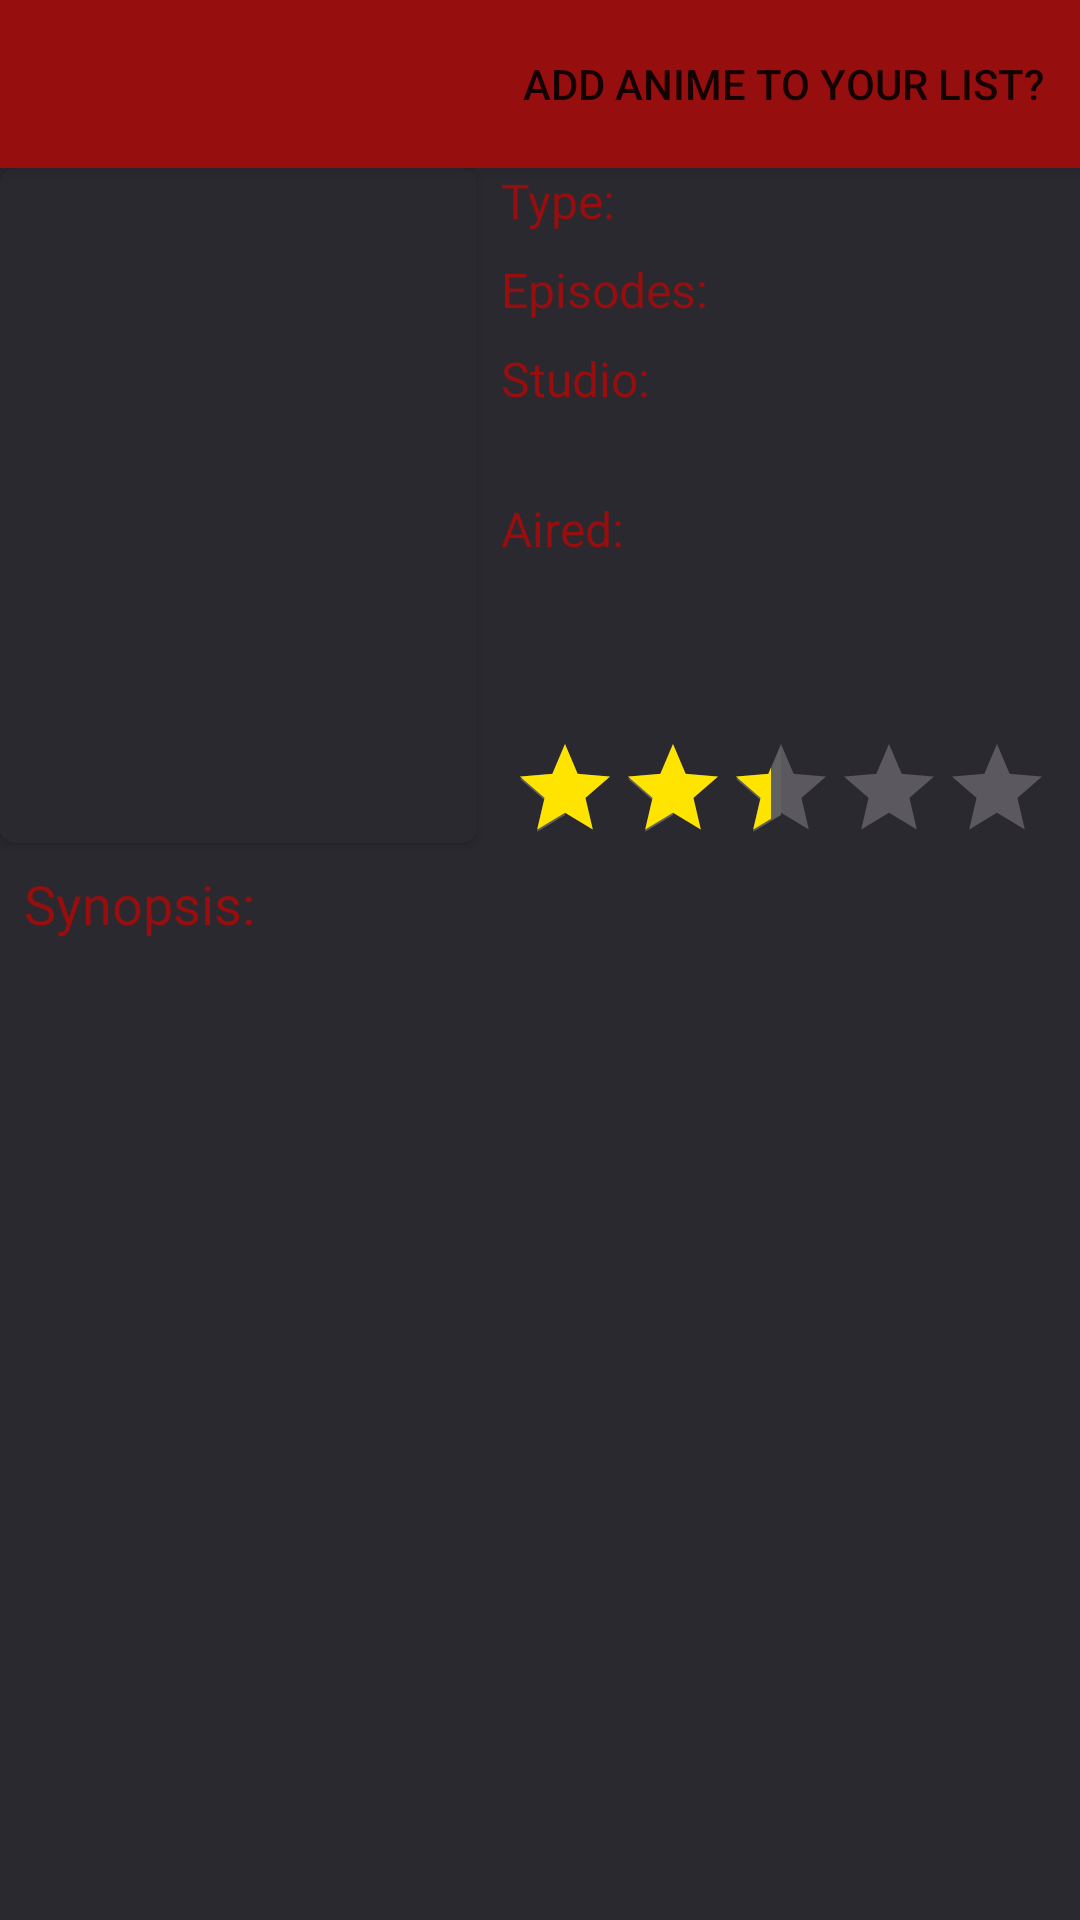

Reconstruct the res/layout file that produces this screen, plus the resources it refers to.
<!-- AndroidManifest.xml: application theme Theme.AniTime -->
<!-- res/layout/fragment_anime_details.xml -->
<?xml version="1.0" encoding="utf-8"?>
<androidx.coordinatorlayout.widget.CoordinatorLayout xmlns:android="http://schemas.android.com/apk/res/android"
    xmlns:app="http://schemas.android.com/apk/res-auto"
    xmlns:tools="http://schemas.android.com/tools"
    android:id="@+id/fragment_details_container"
    android:layout_width="match_parent"
    android:layout_height="match_parent"
    tools:context=".ui.details.AnimeDetailsFragment">

    <com.google.android.material.appbar.AppBarLayout
        android:layout_width="match_parent"
        android:layout_height="wrap_content">

        <com.google.android.material.appbar.MaterialToolbar
            android:id="@+id/topAppBar"
            android:layout_width="match_parent"
            android:layout_height="?attr/actionBarSize"
            app:menu="@menu/top_app_bar_add_anime"
            app:titleTextColor="@color/anime_text"
            tools:title="Nome do anime" />

    </com.google.android.material.appbar.AppBarLayout>

    <androidx.core.widget.NestedScrollView
        android:layout_width="match_parent"
        android:layout_height="match_parent"
        android:background="@color/anime_black_dark"
        android:fillViewport="true"
        app:layout_behavior="@string/appbar_scrolling_view_behavior">

        <androidx.constraintlayout.widget.ConstraintLayout
            android:layout_width="match_parent"
            android:layout_height="match_parent">

            <androidx.cardview.widget.CardView
                android:id="@+id/cardview_poster"
                android:layout_width="159dp"
                android:layout_height="225dp"
                android:backgroundTint="@color/anime_black_dark"
                app:cardCornerRadius="5dp"
                app:layout_constraintStart_toStartOf="parent"
                app:layout_constraintTop_toTopOf="parent">

                <ImageView
                    android:id="@+id/anime_details_poster"
                    android:layout_width="match_parent"
                    android:layout_height="match_parent"
                    android:contentDescription="@string/anime_poster"
                    android:src="@drawable/placeholder"
                    app:layout_constraintStart_toStartOf="parent"
                    app:layout_constraintTop_toTopOf="parent" />

            </androidx.cardview.widget.CardView>

            <TextView
                android:id="@+id/label_type"
                android:layout_width="0dp"
                android:layout_height="wrap_content"
                android:layout_marginStart="8dp"
                android:text="@string/type"
                android:textColor="@color/anime_red"
                android:textSize="16sp"
                app:layout_constraintBottom_toTopOf="@+id/label_episodes"
                app:layout_constraintStart_toEndOf="@id/cardview_poster"
                app:layout_constraintTop_toTopOf="parent" />

            <TextView
                android:id="@+id/anime_details_type"
                android:layout_width="0dp"
                android:layout_height="wrap_content"
                android:layout_marginStart="8dp"
                android:layout_marginEnd="8dp"
                android:textColor="@color/anime_text_2"
                android:textSize="16sp"
                app:layout_constraintStart_toEndOf="@id/label_type"
                app:layout_constraintTop_toTopOf="@id/label_type"
                tools:text="TV" />

            <TextView
                android:id="@+id/label_episodes"
                android:layout_width="0dp"
                android:layout_height="wrap_content"
                android:layout_margin="8dp"
                android:layout_marginStart="8dp"
                android:layout_marginBottom="8dp"
                android:text="@string/anime_details_episodes"
                android:textColor="@color/anime_red"
                android:textSize="16sp"
                app:layout_constraintBottom_toTopOf="@+id/label_studio"
                app:layout_constraintStart_toEndOf="@id/cardview_poster"
                app:layout_constraintTop_toBottomOf="@id/label_type" />

            <TextView
                android:id="@+id/anime_details_episodes"
                android:layout_width="0dp"
                android:layout_height="wrap_content"
                android:layout_marginStart="8dp"
                android:textColor="@color/anime_text_2"
                android:textSize="16sp"
                app:layout_constraintStart_toEndOf="@id/label_episodes"
                app:layout_constraintTop_toTopOf="@id/label_episodes"
                tools:text="16" />

            <TextView
                android:id="@+id/label_studio"
                android:layout_width="0dp"
                android:layout_height="wrap_content"
                android:layout_marginStart="8dp"
                android:layout_marginTop="8dp"
                android:text="@string/studio"
                android:textColor="@color/anime_red"
                android:textSize="16sp"
                app:layout_constraintStart_toEndOf="@id/cardview_poster"
                app:layout_constraintTop_toBottomOf="@id/label_episodes" />

            <TextView
                android:id="@+id/anime_details_studio"
                android:layout_width="0dp"
                android:layout_height="wrap_content"
                android:layout_marginStart="8dp"
                android:layout_marginEnd="8dp"
                android:textColor="@color/anime_text_2"
                android:textSize="16sp"
                app:layout_constraintEnd_toEndOf="parent"
                app:layout_constraintStart_toEndOf="@id/label_studio"
                app:layout_constraintTop_toTopOf="@id/label_studio"
                tools:text="Funimation" />

            <TextView
                android:id="@+id/label_date"
                android:layout_width="0dp"
                android:layout_height="wrap_content"
                android:layout_margin="8dp"
                android:text="@string/anime_detailes_aired"
                android:textColor="@color/anime_red"
                android:textSize="16sp"
                app:layout_constraintBottom_toTopOf="@+id/anime_details_star_score"
                app:layout_constraintStart_toEndOf="@id/cardview_poster"
                app:layout_constraintTop_toBottomOf="@id/label_episodes" />

            <TextView
                android:id="@+id/anime_details_date"
                android:layout_width="0dp"
                android:layout_height="wrap_content"
                android:layout_marginStart="8dp"
                android:layout_marginEnd="8dp"
                android:textColor="@color/anime_text_2"
                android:textSize="16sp"
                app:layout_constraintEnd_toEndOf="parent"
                app:layout_constraintStart_toEndOf="@id/label_date"
                app:layout_constraintTop_toTopOf="@id/label_date"
                tools:text="Oct 8, 1999 to Mar 31, 2000" />

            <androidx.appcompat.widget.AppCompatRatingBar
                android:id="@+id/anime_details_star_score"
                style="@style/Widget.AppCompat.RatingBar.Indicator"
                android:layout_width="wrap_content"
                android:layout_height="wrap_content"
                android:isIndicator="true"
                android:numStars="5"
                android:progressBackgroundTint="@color/anime_text"
                android:progressTint="@color/anime_star_yellow"
                android:rating="2.35"
                android:secondaryProgressTint="#616161"
                android:stepSize="0.1"
                app:layout_constraintBottom_toBottomOf="@+id/cardview_poster"
                app:layout_constraintEnd_toEndOf="parent"
                app:layout_constraintHorizontal_bias="0.534"
                app:layout_constraintStart_toEndOf="@id/cardview_poster" />

            <TextView
                android:id="@+id/label_synopsis"
                android:layout_width="0dp"
                android:layout_height="wrap_content"
                android:layout_marginStart="8dp"
                android:layout_marginTop="8dp"
                android:text="@string/anime_details_synopsis"
                android:textColor="@color/anime_red"
                android:textSize="18sp"
                app:layout_constraintBottom_toTopOf="@id/anime_details_synopsis"
                app:layout_constraintStart_toStartOf="parent"
                app:layout_constraintTop_toBottomOf="@id/cardview_poster" />

            <TextView
                android:id="@+id/anime_details_synopsis"
                android:layout_width="0dp"
                android:layout_height="wrap_content"
                android:layout_marginStart="20dp"
                android:layout_marginTop="8dp"
                android:layout_marginEnd="20dp"
                android:justificationMode="inter_word"
                android:textColor="@color/anime_text"
                app:layout_constraintEnd_toEndOf="parent"
                app:layout_constraintStart_toStartOf="parent"
                app:layout_constraintTop_toBottomOf="@id/label_synopsis"
                tools:text="@tools:sample/lorem" />

        </androidx.constraintlayout.widget.ConstraintLayout>

    </androidx.core.widget.NestedScrollView>

</androidx.coordinatorlayout.widget.CoordinatorLayout>
<!-- resources referenced by this layout -->
<resources>
  <color name="anime_black_dark">#2B2930</color>
  <color name="anime_red">#970E0E</color>
  <color name="anime_star_yellow">#ffe400</color>
  <color name="anime_text">#eadfe8</color>
  <color name="anime_text_2">#A1A1A1</color>
  <string name="anime_detailes_aired">Aired:</string>
  <string name="anime_details_episodes">Episodes:</string>
  <string name="anime_details_synopsis">Synopsis:</string>
  <string name="anime_poster">Anime Poster</string>
  <string name="studio">Studio:</string>
  <string name="type">Type:</string>
  <style name="Theme.AniTime" parent="Theme.MaterialComponents.DayNight.NoActionBar">
          
          <item name="colorPrimary">@color/anime_red</item>
          <item name="colorPrimaryVariant">@color/anime_black_dark</item>
          <item name="colorOnPrimary">@color/anime_black</item>
          <item name="colorPrimaryDark">@color/anime_red_dark</item>
          
          <item name="android:statusBarColor" tools:targetApi="p">?attr/colorPrimaryDark</item>
          
          <item name="android:windowBackground">@color/anime_black_dark</item>
          <item name="android:textColorSecondary">@color/anime_text</item>
          <item name="android:forceDarkAllowed" tools:targetApi="q">false</item>
      </style>
  <color name="anime_black">#343239</color>
  <color name="anime_red_dark">#760000</color>
</resources>
